Run: headless pygame with SDL's dummy video driver; simulated clock (each Clock.tick advances the game by its frame time, no real sleeping); random seed 0; keys injected as events and as key.get_pressed() state; no mouse input.
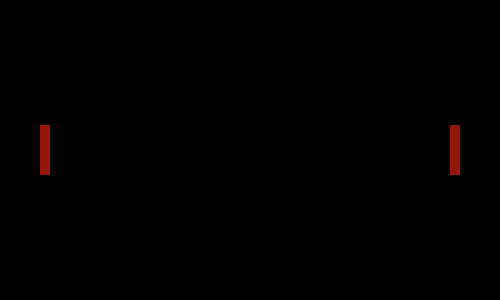
Frame 1 of 4 · flips 1–60 · no input
Frame 2 of 4 · flips 61–180 · tapped SPACE, RETURN · held RIGHT (→), D · screen unchanged from frame 1, image omitted
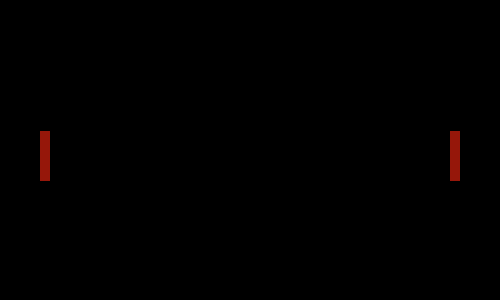
Frame 3 of 4 · flips 181–300 · held DOWN (↓), S
Frame 4 of 4 · flips 301–420 · held LEFT (←), A, UP (↑), W · screen same as frame 1, image omitted

The pygame program that drew these frames:

import pygame as pygame #import required modules

# The below code shows how to add a player as just a shape without
#using objects. We build on the window creation example. Explanation for
# window code is omitted

dimensions = [500,300]
screen = pygame.display.set_mode(dimensions)
backgroundColour = [0,0,0]
screen.fill(backgroundColour)
running = True


playerXPosition = 450                                                           #Here we initiate the x and y location of the player
playerYPosition = 125

player2XPosition = 40
player2YPosition = 125

width = 10
height = 50
rectanglePlayer = pygame.Rect(playerXPosition,playerYPosition,width,height)     # This line creates a Rect object. The rect object requires four atributes
                                                                                # Rect(x-coordinate of left edge, y coordinate of top edge, width, height)
rectanglePlayer2 = pygame.Rect(player2XPosition, player2YPosition , width, height)

rectanglePlayerColour = [150,23,10]                                             # 3 element array representing the colour of the player

pygame.draw.rect(screen,rectanglePlayerColour,rectanglePlayer)                  # here we use the draw module to draw a rectangle. It requires 4 arguements.
                                                                                # (surface,color,rectangle, borderwidth)
                                                                                # surface: the object we are drawing onto. in this case it is the display objects
                                                                                # we saved as screen
                                                                                # color: color of the rectangle
                                                                                # rectangle: the rectangle object we want to draw
                                                                                # borderwidth: the width of the border (default is 0) you don't have to put anything for this one
pygame.draw.rect(screen,rectanglePlayerColour,rectanglePlayer2)
pygame.display.flip()

# below is the main game loop.
while running:
    for event in pygame.event.get():
        if event.type == pygame.QUIT:
            running = False

    keysPressed = pygame.key.get_pressed()                                      # Here we use the built in pygame function get_pressed() to retrieve the state of all the keys
                                                                                # and save it into an array called keysPressed. Each element in keysPressed reperesents a key on
                                                                                # the keyboard. If it is a 0 the key is not pressed. If it is a 1 the key is pressed.

    if keysPressed[pygame.K_DOWN] and playerXPosition>0:                        # This if statement updates the position of the player to the left.
        playerYPosition = playerYPosition+.05                                   # Pygame has built in constants. For example pygame.K_LEFT is 276. This means that the 276th
                                                                                # element in the array returted by get_pressed() represents the left arrow key. Therefore keysPressed[pygame.K_LEFT]
                                                                                # is 1 if the left arrow is pressed and 0 if the left arrow is not pressed. In the if statement we check if the
                                                                                # key is pressed (Remember 1 = true and 0 = false) and if the position of the player is sitll within bounds of the
                                                                                # window. If it is we update the x position of the player.

    if keysPressed[pygame.K_UP] and playerXPosition<780:                        # This if statment moves the player to the right. It works in the same way as move left. One thing to note since
        playerYPosition = playerYPosition-.05                                   # The x position of the rectangle is its left edge. So if we want it to stop when the right edge hits the wall
                                                                                # we have to do 780 instead of 800. (the rectangle is 20 wide)
    if keysPressed[pygame.K_w] and playerXPosition<780:
        player2YPosition = player2YPosition-.05

    if keysPressed[pygame.K_s] and playerXPosition<780:
        player2YPosition = player2YPosition+.05


    rectanglePlayer = pygame.Rect(playerXPosition,playerYPosition,width,height)
    rectanglePlayer2 = pygame.Rect(player2XPosition, player2YPosition, width, height)
    #in the below section we animate our game.
    screen.fill(backgroundColour)                                               # Since our shape moved the first thing we do is clear the screen
    pygame.draw.rect(screen,rectanglePlayerColour,rectanglePlayer)              # we draw the player onto screen in its new position
    pygame.draw.rect(screen,rectanglePlayerColour,rectanglePlayer2)
    pygame.display.flip()                                                       # we use the flip() command to display the entire window again
